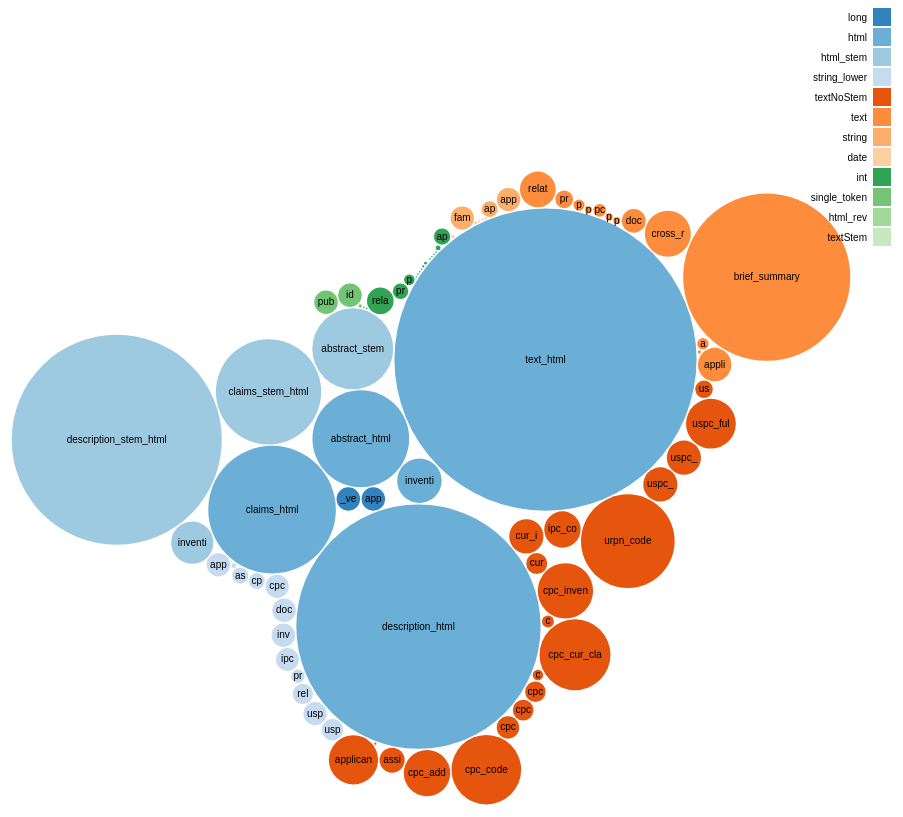
D3 v3 page, settled after 480 driven frames (8 s of simulated time); the page loaded 1 data file(s).



var margin = {top: 20, right: 20, bottom: 30, left: 40},
    width = 1000 - margin.left - margin.right,
    height = 500 - margin.top - margin.bottom;

var diameter = 960,
    format = d3.format(",d"),
    color = d3.scale.category20c();

var bubble = d3.layout.pack()
    .sort(null)
    .size([diameter, diameter])
    .padding(1.5);

var svg = d3.select("body").append("svg")
    .attr("width", diameter)
    .attr("height", diameter)
    .attr("class", "bubble");

var types = [];






d3.json("us_patent_grant_schema2.json", function(error, root) {
  var node = svg.selectAll(".node")
      .data(bubble.nodes(classes(root))
      .filter(function(d) { return !d.children; }))
    .enter().append("g")
    .attr("width", width + margin.left + margin.right)
    .attr("height", height + margin.top + margin.bottom)
      .attr("class", "node")
      .attr("transform", function(d) { return "translate(" + d.x + "," + d.y + ")"; });

  // doesn't appear that the title is used.
  node.append("title")
      .text(function(d) { return d.className + ": " + format(d.value); });

  node.append("circle")
      .attr("r", function(d) { return d.r; })
      .style("fill", function(d) { return color(d.packageName); });

  node.append("text")
      .attr("dy", ".3em")
      .style("text-anchor", "middle")
      .text(function(d) { return d.className.substring(0, d.r / 3); });



    

var legend = svg.selectAll(".legend")
      .data(_.uniq(types))
      .enter().append("g")
      .attr("class", "legend")
      .attr("transform", function(d, i) { return "translate(0," + i * 20 + ")"; });

legend.append("rect")
      .attr("x", width - 18)
      .attr("width", 18)
      .attr("height", 18)
      .style("fill", function(d) { return color(d); });      

legend.append("text")
      .attr("x", width - 24)
      .attr("y", 9)
      .attr("dy", ".35em")
      .style("text-anchor", "end")
      .text(function(d) { return d; });      

});

// Returns a flattened hierarchy containing all leaf nodes under the root.
function classes(root) {
  var classes = [];

  function recurse(name, node) {
    if (node.children) {
      node.children.forEach(function(child) { recurse(node.name, child); });
    }
    else {
      classes.push({packageName: name, className: node.name, value: node.size});
      types.push(name);
    }
  }

  recurse(null, root);
  return {children: classes};
}

d3.select(self.frameElement).style("height", diameter + "px");



### data: us_patent_grant_schema2.json
{
 "name": "us_patent_grant",
 "children": [
  {
   "name": "long",
   "children": [
    "{... 2 keys}",
    "{... 2 keys}"
   ]
  },
  {
   "name": "html",
   "children": [
    "{... 2 keys}",
    "{... 2 keys}",
    "{... 2 keys}",
    "{... 2 keys}",
    "{... 2 keys}"
   ]
  },
  {
   "name": "html",
   "children": [
    "{... 2 keys}",
    "{... 2 keys}"
   ]
  },
  {
   "name": "html_stem",
   "children": [
    "{... 2 keys}",
    "{... 2 keys}",
    "{... 2 keys}",
    "{... 2 keys}",
    "{... 2 keys}"
   ]
  },
  {
   "name": "string_lower",
   "children": [
    "{... 2 keys}",
    "{... 2 keys}",
    "{... 2 keys}",
    "{... 2 keys}",
    "{... 2 keys}",
    "{... 2 keys}",
    "{... 2 keys}",
    "{... 2 keys}",
    "... 4 more items"
   ]
  },
  {
   "name": "textNoStem",
   "children": [
    "{... 2 keys}",
    "{... 2 keys}",
    "{... 2 keys}",
    "{... 2 keys}",
    "{... 2 keys}",
    "{... 2 keys}",
    "{... 2 keys}",
    "{... 2 keys}",
    "... 14 more items"
   ]
  },
  {
   "name": "text",
   "children": [
    "{... 2 keys}",
    "{... 2 keys}",
    "{... 2 keys}",
    "{... 2 keys}",
    "{... 2 keys}",
    "{... 2 keys}",
    "{... 2 keys}",
    "{... 2 keys}",
    "... 9 more items"
   ]
  },
  {
   "name": "string",
   "children": [
    "{... 2 keys}",
    "{... 2 keys}",
    "{... 2 keys}",
    "{... 2 keys}",
    "{... 2 keys}",
    "{... 2 keys}",
    "{... 2 keys}",
    "{... 2 keys}",
    "... 4 more items"
   ]
  },
  "... 6 more items"
 ]
}